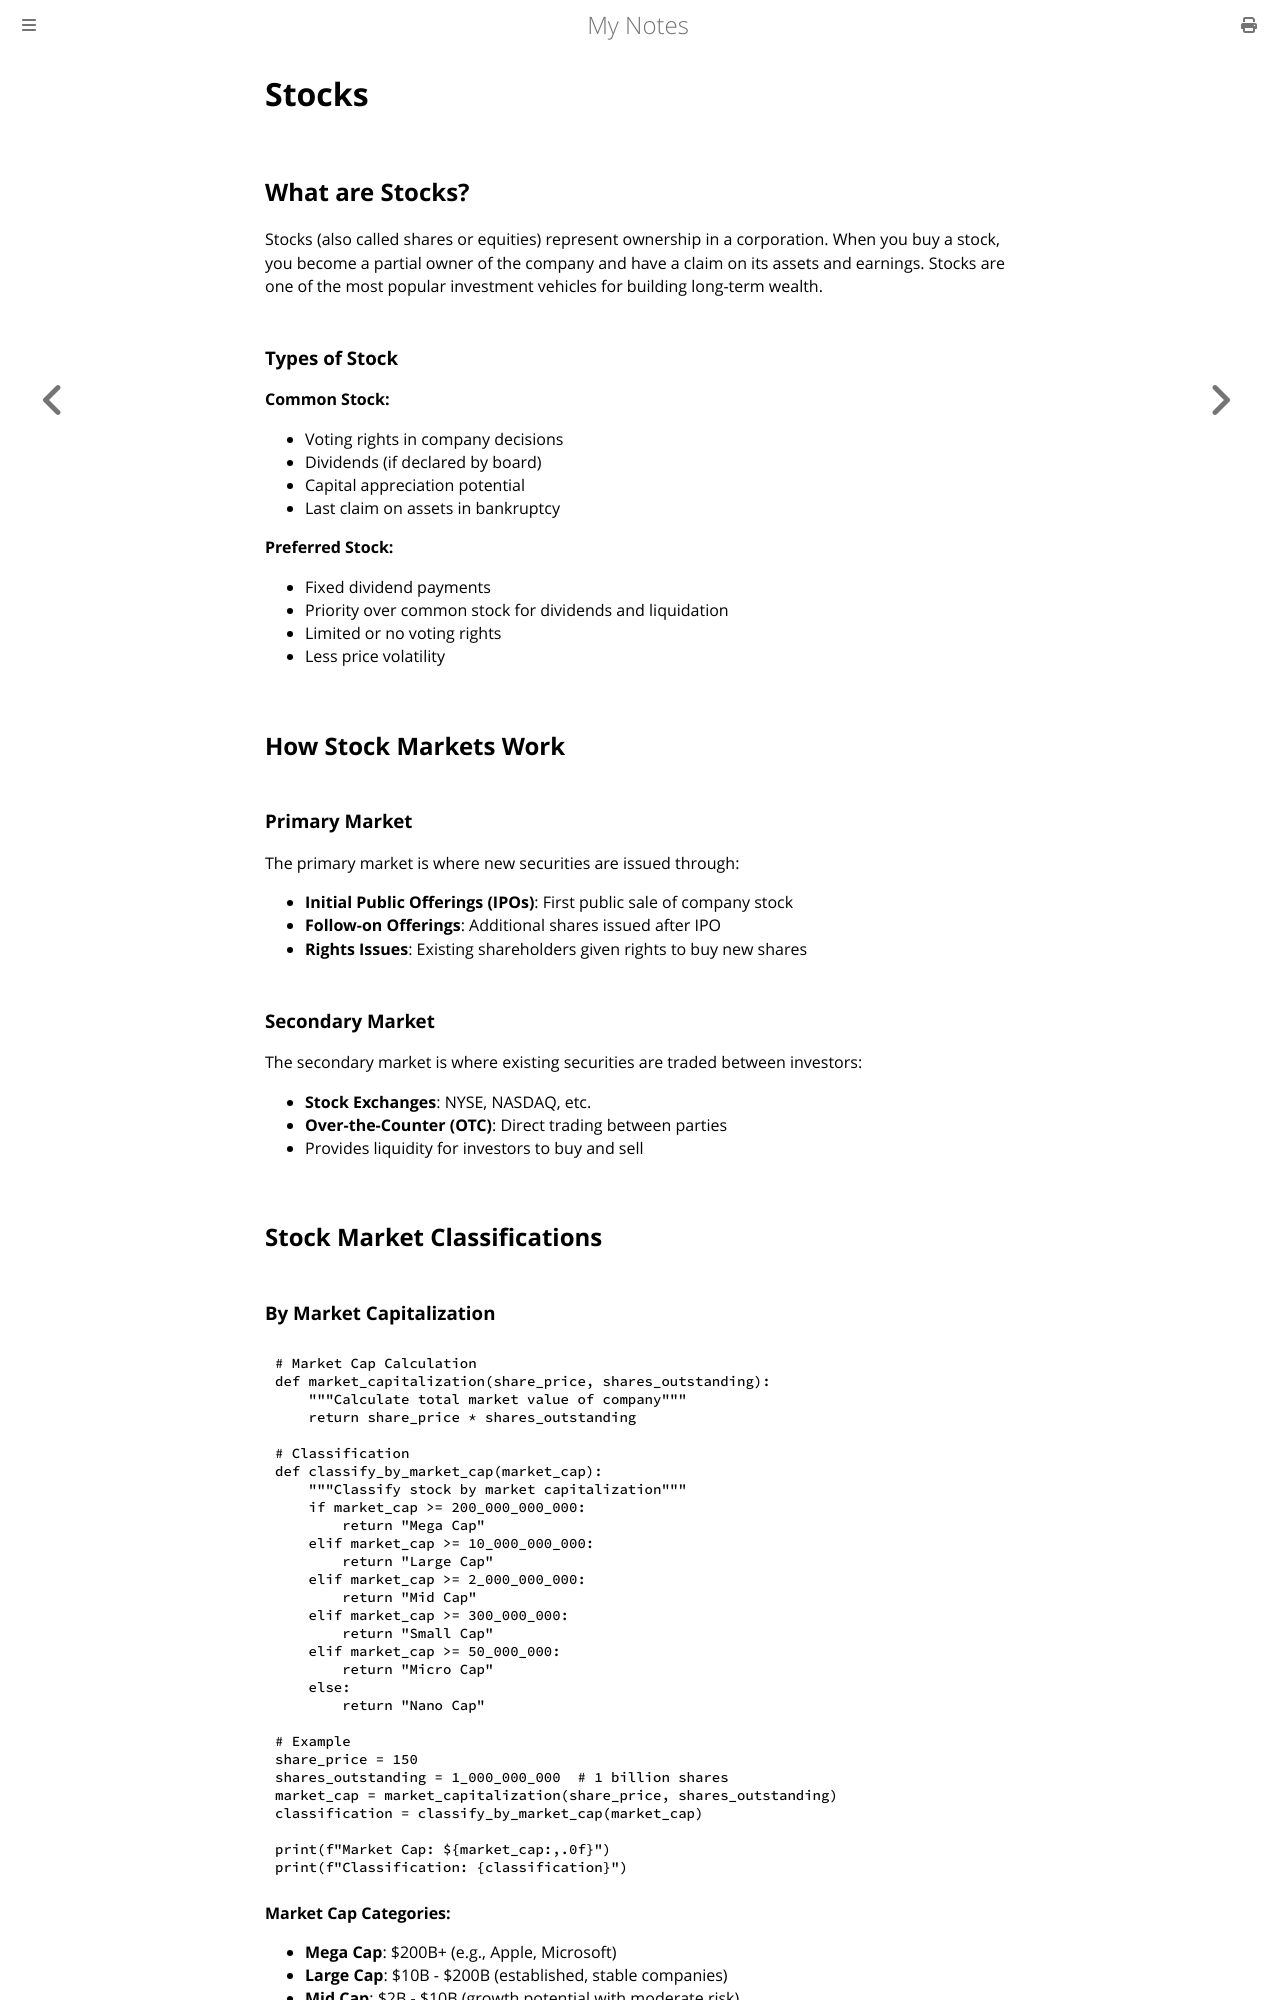

repository: paritystack/notes · page: finance/stocks.html · generator: mdbook

# Stocks

## What are Stocks?

Stocks (also called shares or equities) represent ownership in a corporation. When you buy a stock, you become a partial owner of the company and have a claim on its assets and earnings. Stocks are one of the most popular investment vehicles for building long-term wealth.

### Types of Stock

**Common Stock:**
- Voting rights in company decisions
- Dividends (if declared by board)
- Capital appreciation potential
- Last claim on assets in bankruptcy

**Preferred Stock:**
- Fixed dividend payments
- Priority over common stock for dividends and liquidation
- Limited or no voting rights
- Less price volatility

## How Stock Markets Work

### Primary Market
The primary market is where new securities are issued through:
- **Initial Public Offerings (IPOs)**: First public sale of company stock
- **Follow-on Offerings**: Additional shares issued after IPO
- **Rights Issues**: Existing shareholders given rights to buy new shares

### Secondary Market
The secondary market is where existing securities are traded between investors:
- **Stock Exchanges**: NYSE, NASDAQ, etc.
- **Over-the-Counter (OTC)**: Direct trading between parties
- Provides liquidity for investors to buy and sell

## Stock Market Classifications

### By Market Capitalization

```python
# Market Cap Calculation
def market_capitalization(share_price, shares_outstanding):
    """Calculate total market value of company"""
    return share_price * shares_outstanding

# Classification
def classify_by_market_cap(market_cap):
    """Classify stock by market capitalization"""
    if market_cap >= 200_000_000_000:
        return "Mega Cap"
    elif market_cap >= 10_000_000_000:
        return "Large Cap"
    elif market_cap >= 2_000_000_000:
        return "Mid Cap"
    elif market_cap >= 300_000_000:
        return "Small Cap"
    elif market_cap >= 50_000_000:
        return "Micro Cap"
    else:
        return "Nano Cap"

# Example
share_price = 150
shares_outstanding = 1_000_000_000  # 1 billion shares
market_cap = market_capitalization(share_price, shares_outstanding)
classification = classify_by_market_cap(market_cap)

print(f"Market Cap: ${market_cap:,.0f}")
print(f"Classification: {classification}")
```

**Market Cap Categories:**
- **Mega Cap**: $200B+ (e.g., Apple, Microsoft)
- **Large Cap**: $10B - $200B (established, stable companies)
- **Mid Cap**: $2B - $10B (growth potential with moderate risk)
- **Small Cap**: $300M - $2B (higher growth potential, higher risk)
- **Micro Cap**: $50M - $300M (high risk, high potential)
- **Nano Cap**: Under $50M (very high risk, speculative)
